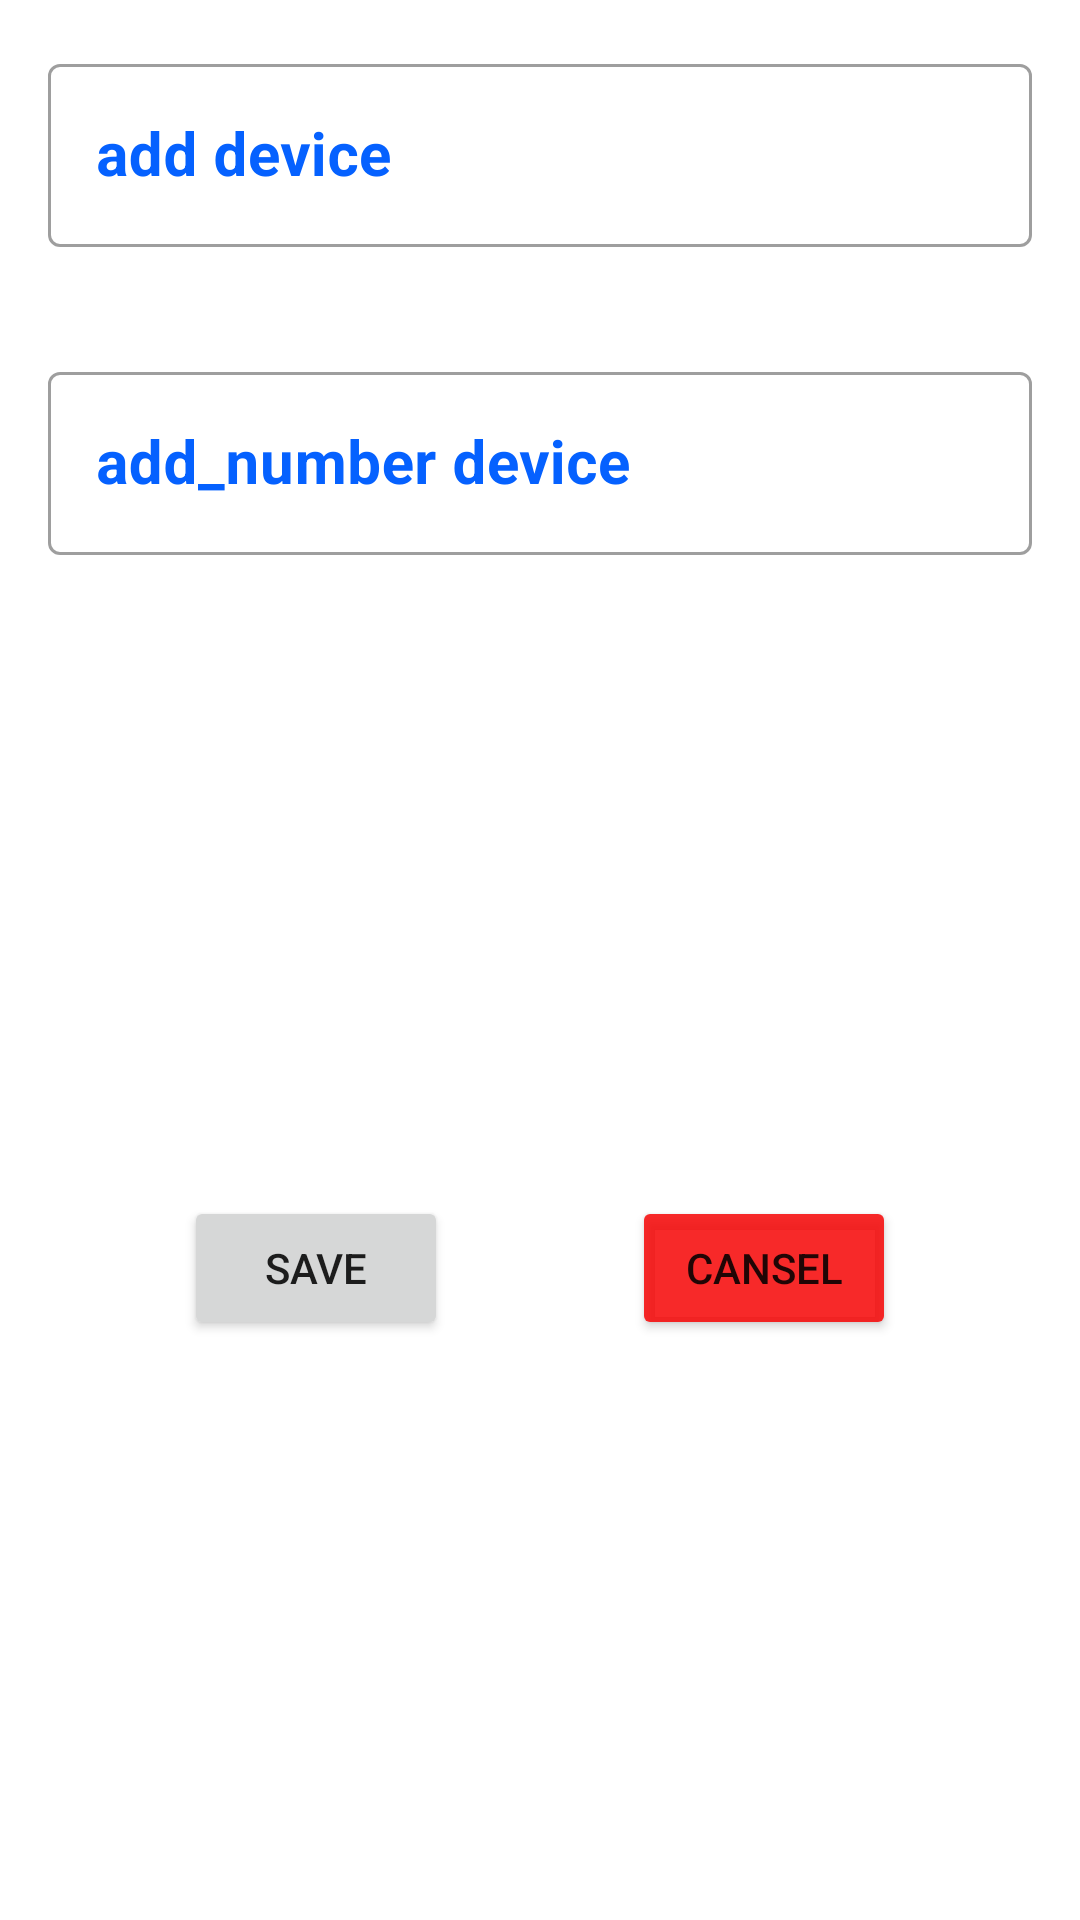

This screen was rendered from an Android layout file. Write that file and the resources it references.
<!-- AndroidManifest.xml: application theme Theme.Paging_datas -->
<!-- res/layout/fragment_form_device.xml -->
<?xml version="1.0" encoding="utf-8"?>
<FrameLayout xmlns:android="http://schemas.android.com/apk/res/android"
    xmlns:tools="http://schemas.android.com/tools"
    android:layout_width="match_parent"
    android:layout_height="match_parent"
    xmlns:app="http://schemas.android.com/apk/res-auto"
    tools:context=".FormDeviceFragment"
    >

    

    <androidx.constraintlayout.widget.ConstraintLayout
        android:layout_width="match_parent"
        android:layout_height="match_parent"
        >
        <com.google.android.material.textfield.TextInputLayout
            app:layout_constraintTop_toTopOf="parent"
            android:id="@+id/la_add_device"
            app:layout_constraintStart_toStartOf="parent"
            app:layout_constraintEnd_toEndOf="parent"
            app:endIconMode="clear_text"
            android:hint="@string/add_device"
            android:textColorHint="@color/blue"
            app:errorEnabled="true"
            app:errorTextColor="@color/design_default_color_error"
            app:layout_constraintBottom_toTopOf="@+id/la_add_number"
            android:layout_width="match_parent"
            android:layout_height="wrap_content"
            android:layout_margin="16dp"
            style="@style/Widget.MaterialComponents.TextInputLayout.OutlinedBox"
            >
            <com.google.android.material.textfield.TextInputEditText
                android:layout_width="match_parent"
                android:layout_height="match_parent"
                android:id="@+id/fromName"
                style="@style/textcostom"
                />

        </com.google.android.material.textfield.TextInputLayout>


        <com.google.android.material.textfield.TextInputLayout
            android:layout_margin="16dp"
            android:id="@+id/la_add_number"
            app:endIconMode="clear_text"
            app:errorEnabled="true"
            android:hint="@string/add_number"
            app:errorTextColor="@color/design_default_color_error"
            android:textColorHint="@color/blue"
            style="@style/Widget.MaterialComponents.TextInputLayout.OutlinedBox"
            app:layout_constraintTop_toBottomOf="@+id/la_add_device"
            app:layout_constraintStart_toStartOf="parent"
            app:layout_constraintEnd_toEndOf="parent"
            android:layout_width="match_parent"
            android:layout_height="wrap_content">
            <com.google.android.material.textfield.TextInputEditText
                android:layout_width="match_parent"
                android:layout_height="match_parent"
                android:id="@+id/fromNumber"
                style="@style/textcostom"
                android:maxLength="9"
                android:inputType="number"
                />
        </com.google.android.material.textfield.TextInputLayout>
        <Button
            android:layout_width="wrap_content"
            android:layout_height="wrap_content"
            android:text="@string/save"
            app:layout_constraintTop_toBottomOf="@+id/la_add_number"
            app:layout_constraintStart_toStartOf="parent"
            app:layout_constraintBottom_toBottomOf="parent"
            app:layout_constraintEnd_toStartOf="@+id/clear"
            android:id="@+id/save"/>
        <Button
            android:layout_width="wrap_content"
            android:layout_height="wrap_content"
            android:id="@+id/clear"
            android:text="@string/cansel"
            android:backgroundTint="#DDF60909"
            app:layout_constraintTop_toBottomOf="@+id/la_add_number"
            app:layout_constraintStart_toEndOf="@+id/save"
            app:layout_constraintBottom_toBottomOf="parent"
            app:layout_constraintEnd_toEndOf="parent"/>

    </androidx.constraintlayout.widget.ConstraintLayout>


</FrameLayout>
<!-- resources referenced by this layout -->
<resources>
  <color name="blue">#0561FF</color>
  <string name="add_device">add device</string>
  <string name="add_number">add_number device</string>
  <string name="cansel">cansel</string>
  <string name="save">save</string>
  <style name="textcostom">
          <item name="android:textSize">20dp</item>
          <item name="android:textColor">@color/blue</item>
          <item name="android:textStyle">bold</item>
          <item name="android:textAlignment">center</item>
      </style>
  <style name="Theme.Paging_datas" parent="Theme.MaterialComponents.DayNight.DarkActionBar">
          
          <item name="colorPrimary">@color/purple_500</item>
          <item name="colorPrimaryVariant">@color/purple_700</item>
          <item name="colorOnPrimary">@color/white</item>
          
          <item name="colorSecondary">@color/teal_200</item>
          <item name="colorSecondaryVariant">@color/teal_700</item>
          <item name="colorOnSecondary">@color/black</item>
          
          <item name="android:statusBarColor" tools:targetApi="l">?attr/colorPrimaryVariant</item>
          
      </style>
  <color name="purple_500">#FF6200EE</color>
  <color name="purple_700">#FF3700B3</color>
  <color name="white">#FFFFFFFF</color>
  <color name="teal_200">#FF03DAC5</color>
  <color name="teal_700">#FF018786</color>
  <color name="black">#FF000000</color>
</resources>
